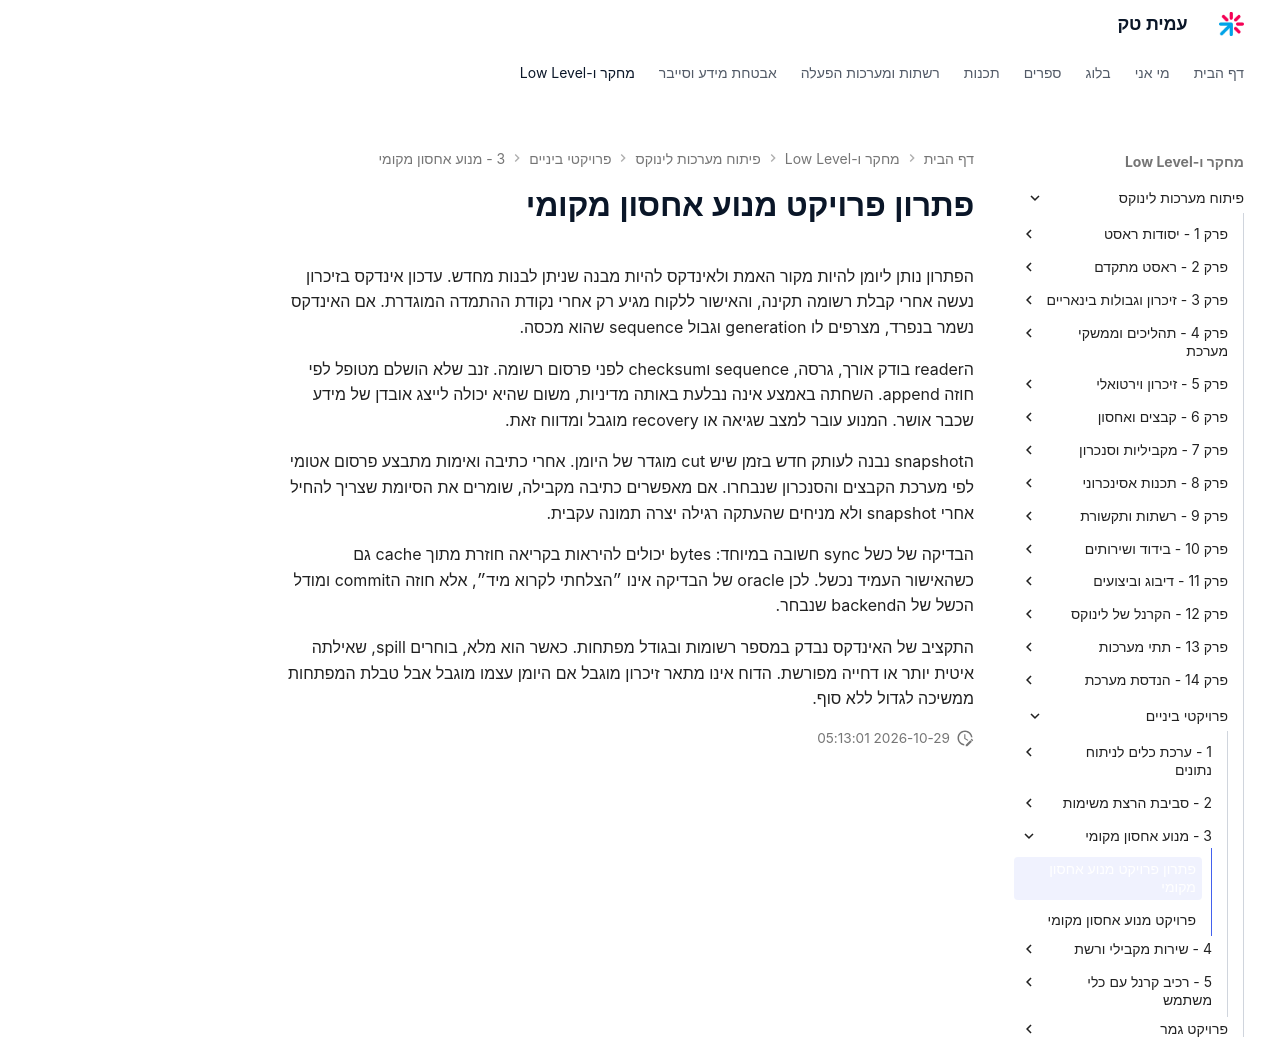

repository: AmitPinchasi/amittech · page: פיתוח-מערכות-לינוקס/פרויקטי-ביניים/3 - מנוע אחסון מקומי/מנוע אחסון מקומי - פתרון/index.html · generator: mkdocs

# פתרון פרויקט מנוע אחסון מקומי

הפתרון נותן ליומן להיות מקור האמת ולאינדקס להיות מבנה שניתן לבנות מחדש. עדכון אינדקס בזיכרון נעשה אחרי קבלת רשומה תקינה, והאישור ללקוח מגיע רק אחרי נקודת ההתמדה המוגדרת. אם האינדקס נשמר בנפרד, מצרפים לו generation וגבול sequence שהוא מכסה.

הreader בודק אורך, גרסה, sequence וchecksum לפני פרסום רשומה. זנב שלא הושלם מטופל לפי חוזה append. השחתה באמצע אינה נבלעת באותה מדיניות, משום שהיא יכולה לייצג אובדן של מידע שכבר אושר. המנוע עובר למצב שגיאה או recovery מוגבל ומדווח זאת.

הsnapshot נבנה לעותק חדש בזמן שיש cut מוגדר של היומן. אחרי כתיבה ואימות מתבצע פרסום אטומי לפי מערכת הקבצים והסנכרון שנבחרו. אם מאפשרים כתיבה מקבילה, שומרים את הסיומת שצריך להחיל אחרי snapshot ולא מניחים שהעתקה רגילה יצרה תמונה עקבית.

הבדיקה של כשל sync חשובה במיוחד: bytes יכולים להיראות בקריאה חוזרת מתוך cache גם כשהאישור העמיד נכשל. לכן oracle של הבדיקה אינו ״הצלחתי לקרוא מיד״, אלא חוזה הcommit ומודל הכשל של הbackend שנבחר.

התקציב של האינדקס נבדק במספר רשומות ובגודל מפתחות. כאשר הוא מלא, בוחרים spill, שאילתה איטית יותר או דחייה מפורשת. הדוח אינו מתאר זיכרון מוגבל אם היומן עצמו מוגבל אבל טבלת המפתחות ממשיכה לגדול ללא סוף.
